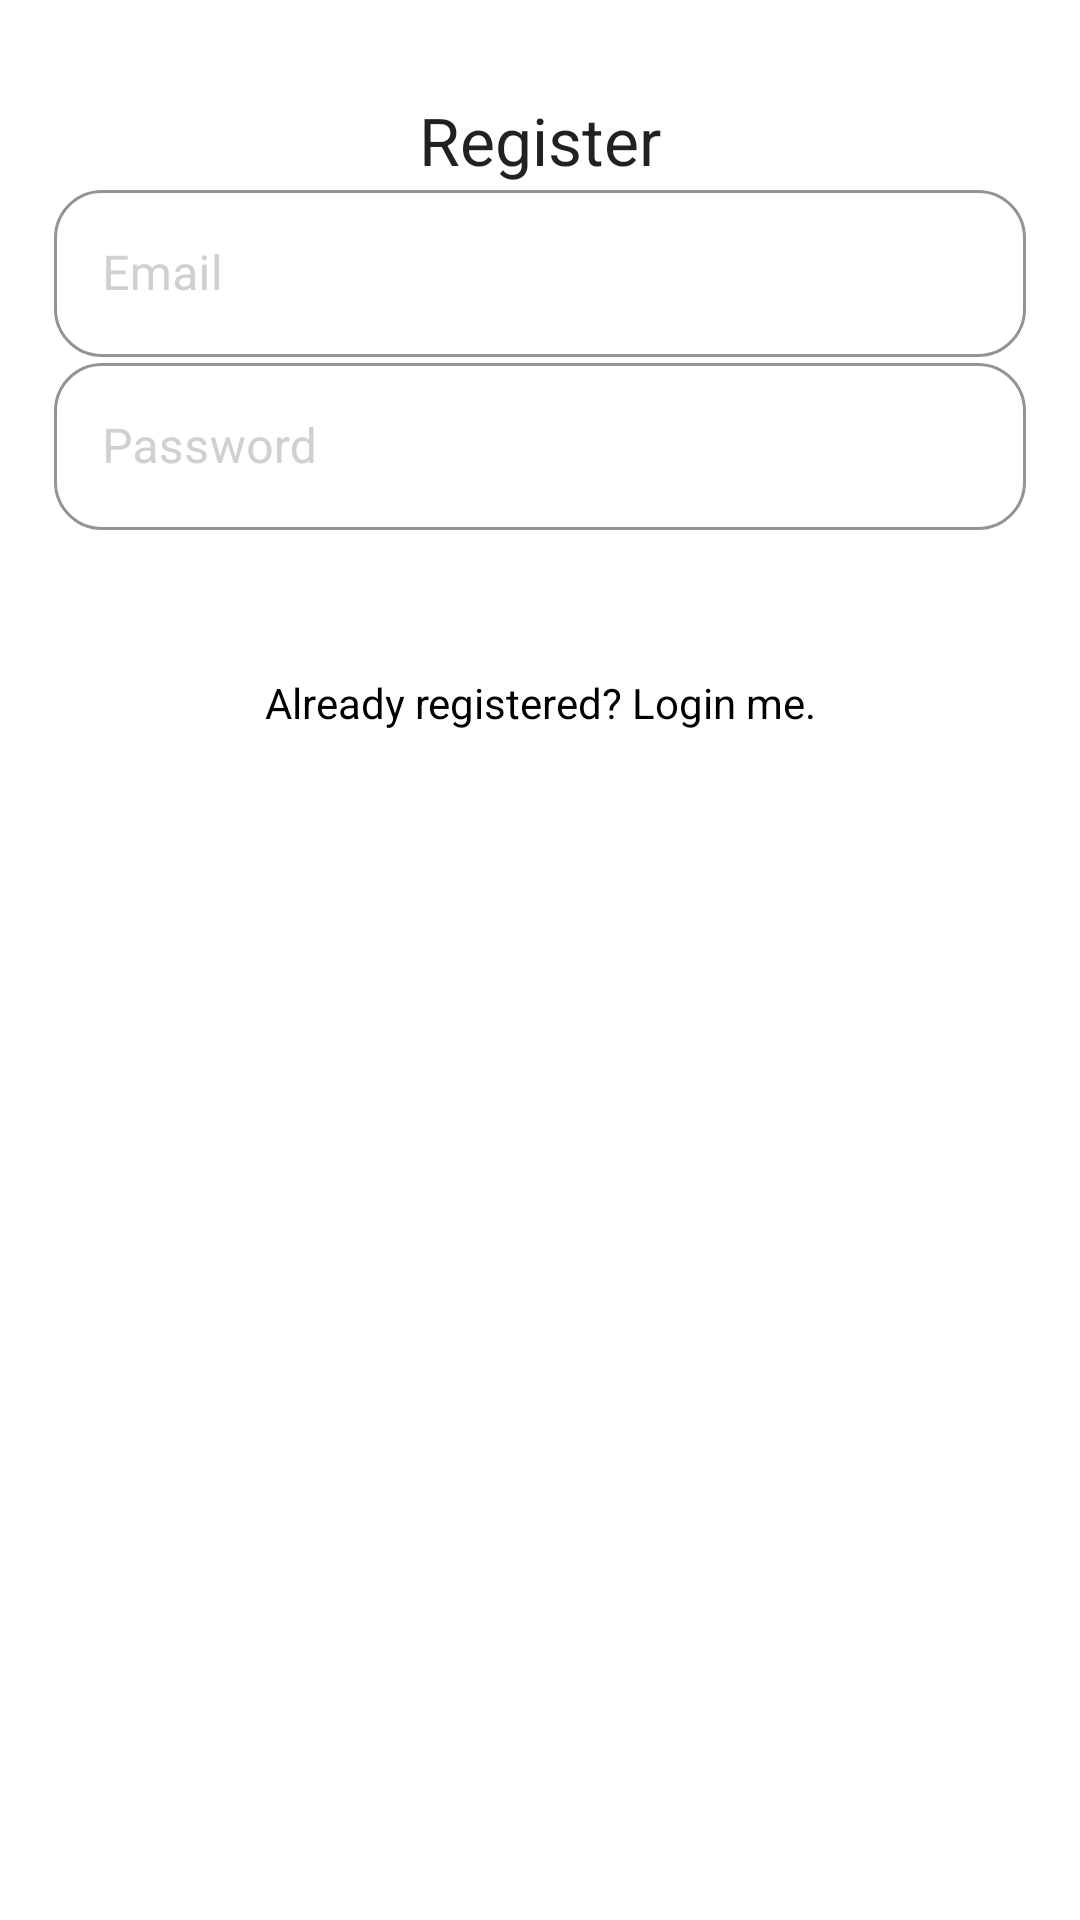

Reconstruct the res/layout file that produces this screen, plus the resources it refers to.
<!-- AndroidManifest.xml: application theme AppTheme -->
<!-- res/layout/activity_register.xml -->
<?xml version="1.0" encoding="utf-8"?>
<androidx.constraintlayout.widget.ConstraintLayout xmlns:android="http://schemas.android.com/apk/res/android"
    xmlns:app="http://schemas.android.com/apk/res-auto"
    xmlns:tools="http://schemas.android.com/tools"
    android:layout_width="match_parent"
    android:layout_height="match_parent"
    android:id="@+id/constraintLayoutRegister"
    android:layout_gravity="center"
    android:background="@android:color/white"
    tools:context=".activities.RegisterActivity">

    <TextView
        android:id="@+id/textViewRegisterTitle"
        android:layout_width="0dp"
        android:layout_height="wrap_content"
        android:gravity="center"
        android:text="Register"
        android:textAppearance="@android:style/TextAppearance.Large"
        app:layout_constraintBottom_toTopOf="@id/textInputLayoutRegisterEmail"
        app:layout_constraintEnd_toStartOf="@id/guidelineRegisterEnd"
        app:layout_constraintStart_toEndOf="@id/guidelineRegisterStart"
        app:layout_constraintTop_toBottomOf="@id/guidelineRegisterTop" />

    <com.google.android.material.textfield.TextInputLayout
        android:id="@+id/textInputLayoutRegisterEmail"
        style="@style/AppTheme.TextInputLayout"
        android:layout_width="0dp"
        android:hint="Email"
        android:layout_height="wrap_content"
        android:layout_marginTop="@dimen/material_dimen_mdpi"
        app:layout_constraintBottom_toTopOf="@id/textInputLayoutRegisterPassword"
        app:layout_constraintEnd_toStartOf="@id/guidelineRegisterEnd"
        app:layout_constraintStart_toEndOf="@id/guidelineRegisterStart"
        app:layout_constraintTop_toBottomOf="@id/textViewRegisterTitle"
        app:shapeAppearance="@style/ShapeAppearance.Rounded.MyApp.LargeComponent">

        <com.google.android.material.textfield.TextInputEditText
            android:id="@+id/textInputEditTextRegisterEmail"
            android:layout_width="match_parent"
            android:layout_height="wrap_content"
            android:inputType="textEmailAddress" />

    </com.google.android.material.textfield.TextInputLayout>

    <com.google.android.material.textfield.TextInputLayout
        android:id="@+id/textInputLayoutRegisterPassword"
        style="@style/AppTheme.TextInputLayout"
        android:layout_width="0dp"
        android:layout_height="wrap_content"
        android:layout_marginTop="@dimen/material_dimen_mdpi"
        android:hint="Password"
        app:layout_constraintEnd_toStartOf="@id/guidelineRegisterEnd"
        app:layout_constraintStart_toEndOf="@id/guidelineRegisterStart"
        app:layout_constraintTop_toBottomOf="@id/textInputLayoutRegisterEmail"
        app:layout_constraintVertical_bias="0"
        app:shapeAppearance="@style/ShapeAppearance.Rounded.MyApp.LargeComponent">

        <com.google.android.material.textfield.TextInputEditText
            android:id="@+id/textInputEditTextRegisterPassword"
            android:layout_width="match_parent"
            android:layout_height="wrap_content"
            android:inputType="textPassword" />

    </com.google.android.material.textfield.TextInputLayout>

    <Button
        android:id="@+id/buttonRegister"
        style="@style/AppTheme.Button.Dark"
        android:layout_width="0dp"
        android:layout_height="wrap_content"
        android:layout_marginTop="@dimen/material_dimen_mdpi"
        android:text="Register"
        app:layout_constraintBottom_toTopOf="@id/guidelineRegisterBottom"
        app:layout_constraintEnd_toStartOf="@id/guidelineRegisterEnd"
        app:layout_constraintStart_toEndOf="@id/guidelineRegisterStart"
        app:layout_constraintTop_toBottomOf="@id/textInputLayoutRegisterPassword"
        app:layout_constraintVertical_bias="0"
        app:shapeAppearance="@style/ShapeAppearance.Rounded.MyApp.LargeComponent" />


    <TextView
        android:id="@+id/textViewAlreadyRegisteredLoginMe"
        android:layout_width="0dp"
        android:layout_height="wrap_content"
        android:layout_marginTop="@dimen/material_dimen_mdpi"
        android:gravity="center"
        android:text="Already registered? Login me."
        android:textAppearance="@style/TextAppearance.AppCompat.Small"
        android:textColor="@android:color/black"
        app:layout_constraintEnd_toStartOf="@id/guidelineRegisterEnd"
        app:layout_constraintStart_toEndOf="@id/guidelineRegisterStart"
        app:layout_constraintTop_toBottomOf="@id/buttonRegister" />

    <androidx.constraintlayout.widget.Guideline
        android:id="@+id/guidelineRegisterStart"
        android:layout_width="wrap_content"
        android:layout_height="wrap_content"
        android:orientation="vertical"
        app:layout_constraintGuide_percent="0.05" />

    <androidx.constraintlayout.widget.Guideline
        android:id="@+id/guidelineRegisterEnd"
        android:layout_width="wrap_content"
        android:layout_height="wrap_content"
        android:orientation="vertical"
        app:layout_constraintGuide_percent="0.95" />

    <androidx.constraintlayout.widget.Guideline
        android:id="@+id/guidelineRegisterTop"
        android:layout_width="wrap_content"
        android:layout_height="wrap_content"
        android:orientation="horizontal"
        app:layout_constraintGuide_percent="0.05" />

    <androidx.constraintlayout.widget.Guideline
        android:id="@+id/guidelineRegisterBottom"
        android:layout_width="wrap_content"
        android:layout_height="wrap_content"
        android:orientation="horizontal"
        app:layout_constraintGuide_percent="0.95" />

</androidx.constraintlayout.widget.ConstraintLayout>
<!-- resources referenced by this layout -->
<resources>
  <style name="AppTheme.Button.Dark" parent="Widget.MaterialComponents.Button">
          <item name="android:textAllCaps">false</item>
          <item name="cornerRadius">@dimen/material_dimen_ldpi</item>
          <item name="android:textColor">@color/colorPrimary</item>
          <item name="backgroundTint">@color/colorAccent</item>
          <item name="android:colorBackground">@color/colorAccent</item>
          <item name="android:background">?selectableItemBackground</item>
      </style>
  <style name="AppTheme.TextInputLayout" parent="Widget.MaterialComponents.TextInputLayout.OutlinedBox">
          
          <item name="android:textColorHint">@color/hintTextColor</item>
          <item name="android:color">@color/colorAccent</item>
          <item name="android:textSize">@dimen/material_text_body1</item>
          <item name="boxStrokeColor">@color/colorAccent</item>
          <item name="hintTextColor">@color/colorAccent</item>
          <item name="shapeAppearance">@dimen/material_dimen_ldpi</item>
          <item name="hintTextAppearance">@style/HintText</item>
          <item name="errorTextAppearance">@style/ErrorText</item>
      </style>
  <style name="ShapeAppearance.Rounded.MyApp.LargeComponent" parent="ShapeAppearance.MaterialComponents.SmallComponent">
          <item name="cornerFamily">rounded</item>
          <item name="cornerSize">16dp</item>
      </style>
  <style name="AppTheme" parent="Theme.MaterialComponents.Light.DarkActionBar">
          
          <item name="colorPrimary">@color/colorPrimary</item>
          <item name="colorPrimaryDark">@color/colorPrimaryDark</item>
          <item name="colorAccent">@color/colorAccent</item>
          <item name="android:windowBackground">@drawable/splash_screen</item>
          <item name="actionBarTheme">@android:color/transparent</item>
          <item name="android:windowLightStatusBar" tools:targetApi="m">true</item>
          <item name="android:statusBarColor" tools:targetApi="lollipop">@color/colorPrimary</item>
      </style>
  <color name="colorPrimary">#ffffff</color>
  <color name="colorAccent">#2e3192</color>
  <color name="hintTextColor">#d0d0d0</color>
  <style name="HintText" parent="TextAppearance.AppCompat">
          <item name="android:textColor">@color/colorAccent</item>
          <item name="android:textSize">@dimen/material_text_caption</item>
      </style>
  <style name="ErrorText" parent="TextAppearance.AppCompat">
          <item name="android:textColor">@color/colorAccent</item>
          <item name="android:textSize">@dimen/material_text_caption</item>
      </style>
  <color name="colorPrimaryDark">#f3f3f3</color>
  <!-- drawable splash_screen (drawable) -->
  <?xml version="1.0" encoding="utf-8"?>
  <layer-list xmlns:android="http://schemas.android.com/apk/res/android">
  
      <item
          android:drawable="@color/colorAccent"/>
  
      <item
          android:drawable="@drawable/ic_launcher_foreground"
          android:gravity="center"/>
  
  </layer-list>
</resources>
